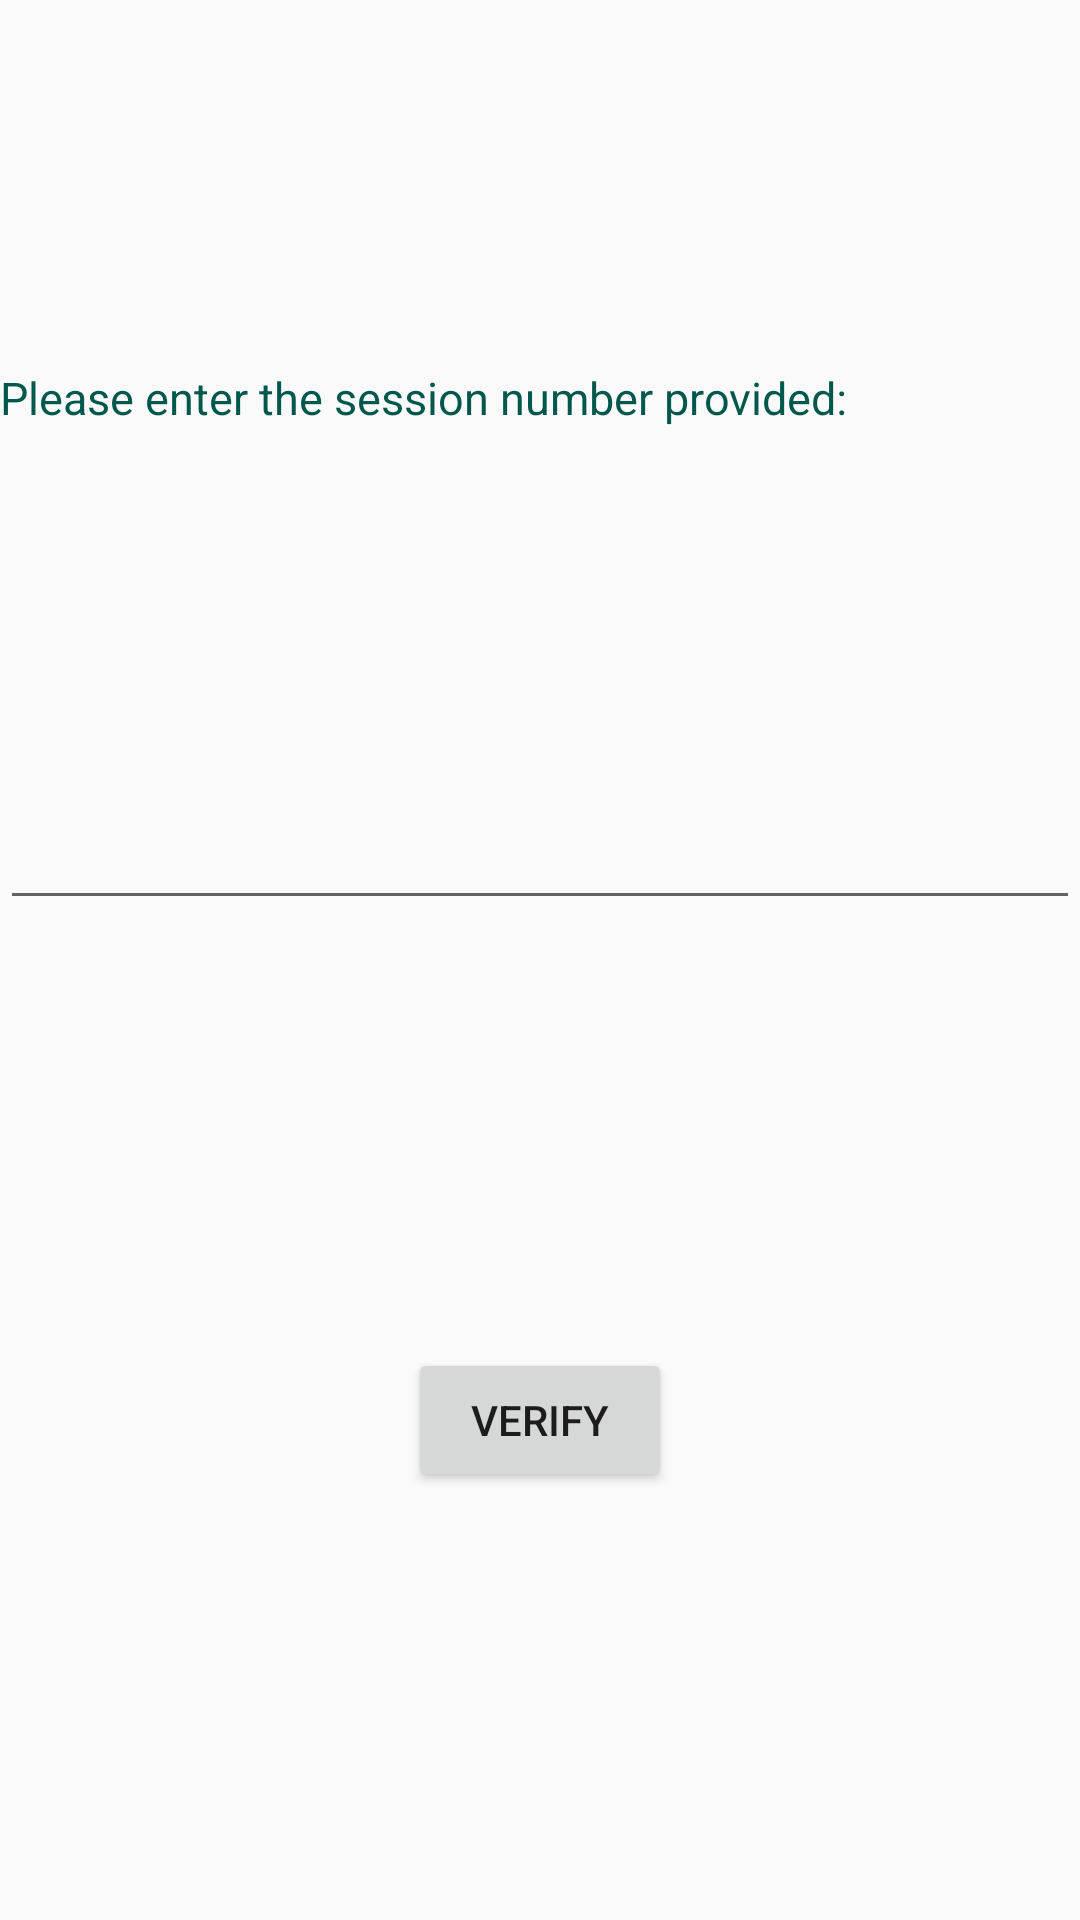

Reconstruct the res/layout file that produces this screen, plus the resources it refers to.
<!-- AndroidManifest.xml: application theme AppTheme -->
<!-- res/layout/activity_session__validation.xml -->
<?xml version="1.0" encoding="utf-8"?>
<androidx.constraintlayout.widget.ConstraintLayout xmlns:android="http://schemas.android.com/apk/res/android"
    xmlns:app="http://schemas.android.com/apk/res-auto"
    xmlns:tools="http://schemas.android.com/tools"
    android:layout_width="match_parent"
    android:layout_height="match_parent"
    tools:context="project.activities.player.MainActivity">
    <TextView
        android:id="@+id/toptext"
        android:layout_width="match_parent"
        android:layout_height="wrap_content"
        app:layout_constraintTop_toTopOf="parent"
        app:layout_constraintBottom_toTopOf="@+id/sess_num_enter"
        app:layout_constraintStart_toStartOf="parent"
        app:layout_constraintEnd_toEndOf="parent"
        android:text="Please enter the session number provided:"
        android:textColor="@color/colorPrimaryDark"
        android:textSize="@dimen/textSizeNormal"

        />



    <EditText
        android:id="@+id/sess_num_enter"
        android:layout_width="match_parent"
        android:layout_height="wrap_content"
        app:layout_constraintTop_toTopOf="@+id/toptext"
        app:layout_constraintBottom_toTopOf="@id/verify_sess_button"
        app:layout_constraintStart_toStartOf="parent"
        app:layout_constraintEnd_toEndOf="parent"
        />
    <Button
        android:id="@+id/verify_sess_button"
        android:layout_width="wrap_content"
        android:layout_height="wrap_content"
        app:layout_constraintTop_toBottomOf="@+id/sess_num_enter"
        app:layout_constraintBottom_toBottomOf="parent"
        app:layout_constraintStart_toStartOf="parent"
        app:layout_constraintEnd_toEndOf="parent"
        android:text="VERIFY"

        />





</androidx.constraintlayout.widget.ConstraintLayout>
<!-- resources referenced by this layout -->
<resources>
  <color name="colorPrimaryDark">#00574B</color>
  <dimen name="textSizeNormal">15sp</dimen>
  <style name="AppTheme" parent="Theme.AppCompat.Light.DarkActionBar">
          
          <item name="colorPrimary">@color/colorPrimary</item>
          <item name="colorPrimaryDark">@color/colorPrimaryDark</item>
          <item name="colorAccent">@color/colorAccent</item>
      </style>
  <color name="colorPrimary">#008577</color>
  <color name="colorAccent">#D81B60</color>
</resources>
